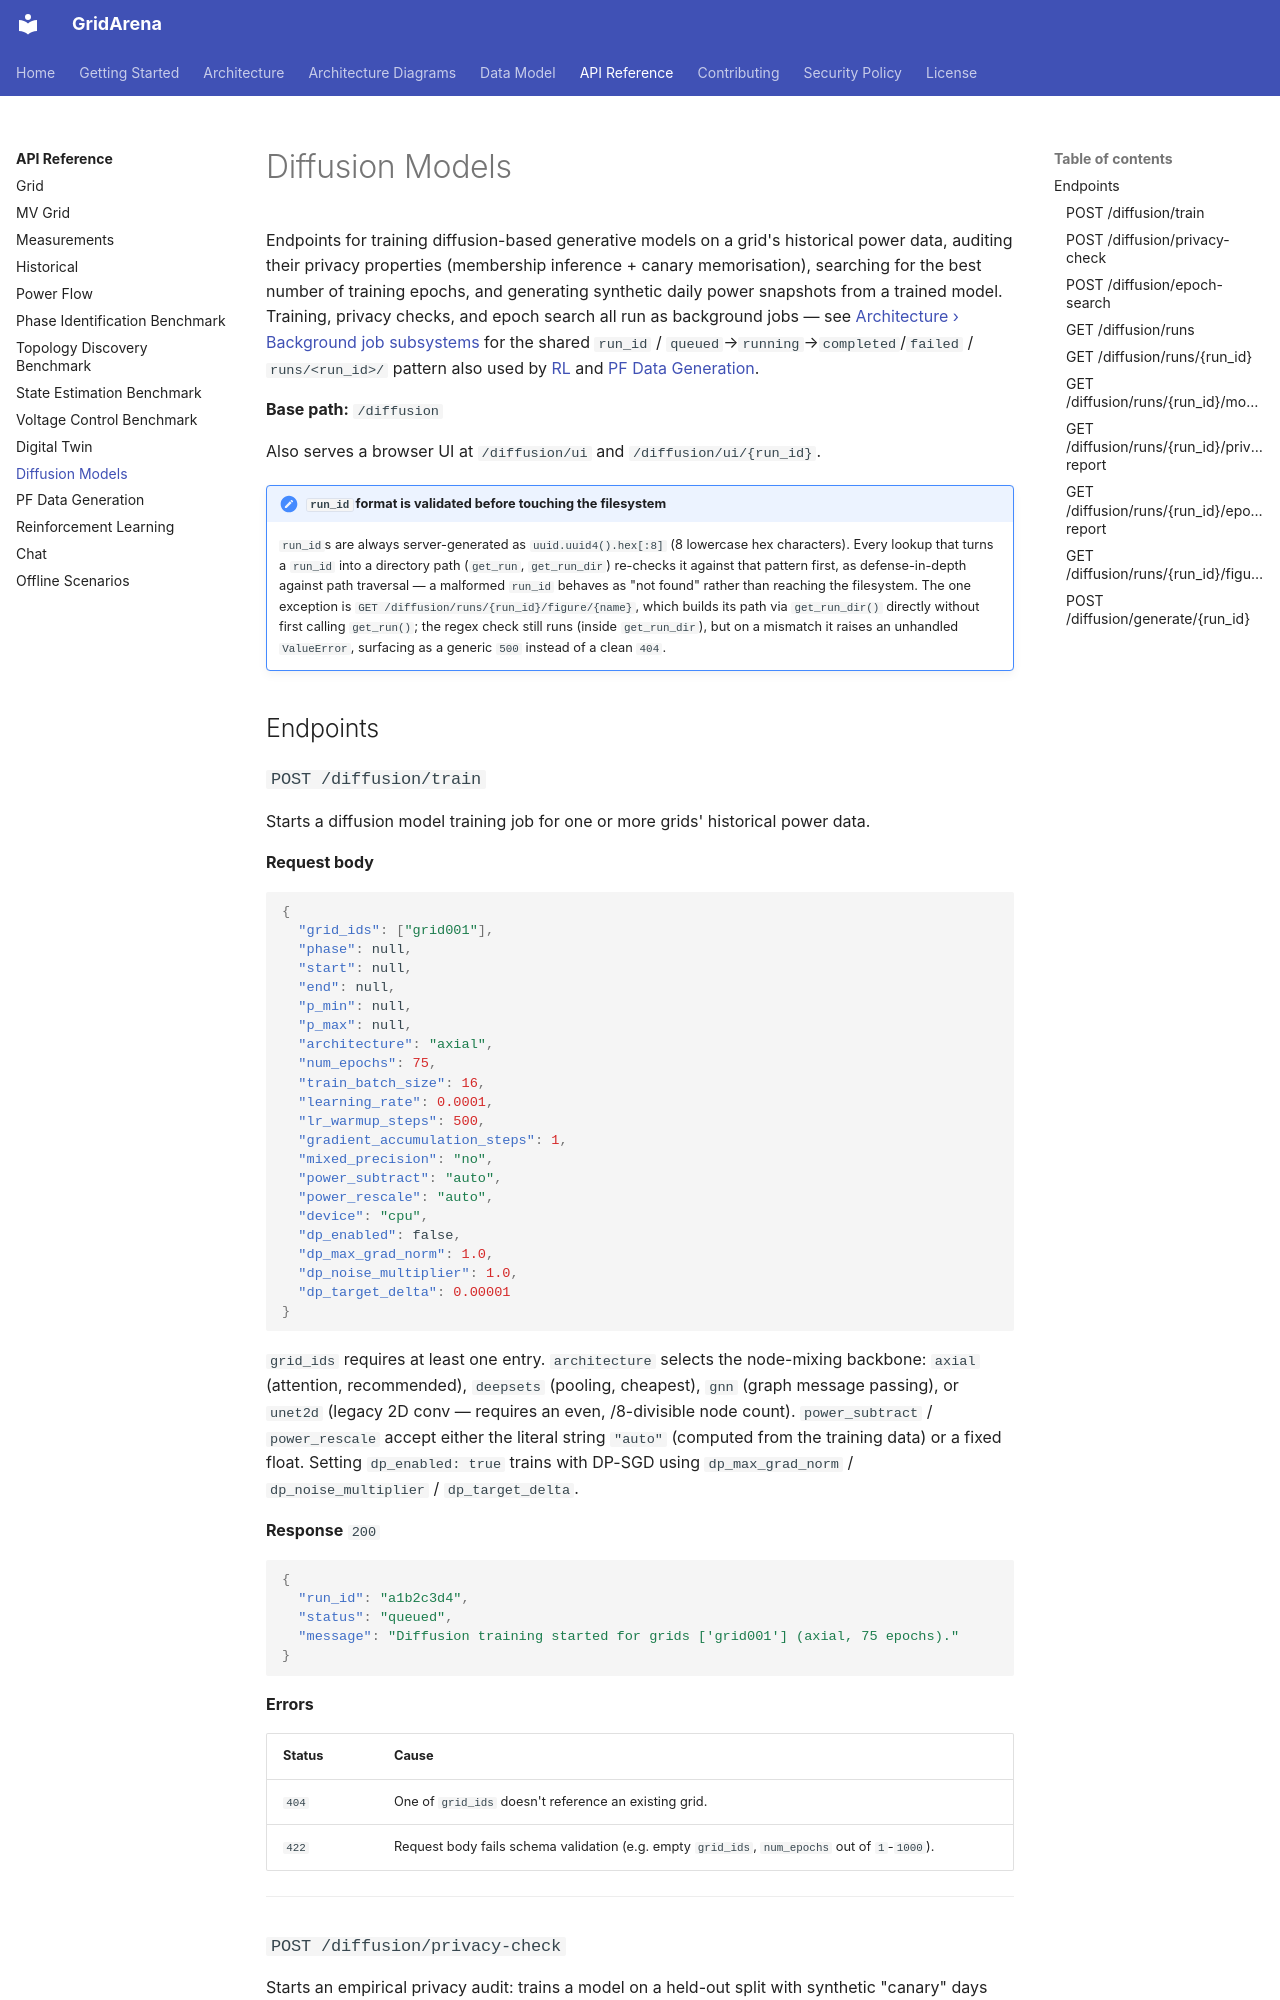

repository: INESCTEC/gridarena · page: api/diffusion/index.html · generator: mkdocs

# Diffusion Models

Endpoints for training diffusion-based generative models on a grid's
historical power data, auditing their privacy properties (membership
inference + canary memorisation), searching for the best number of
training epochs, and generating synthetic daily power snapshots from a
trained model. Training, privacy checks, and epoch search all run as
background jobs — see
[Architecture › Background job subsystems](../architecture.md#background-job-subsystems)
for the shared `run_id` / `queued`→`running`→`completed`/`failed` /
`runs/<run_id>/` pattern also used by [RL](rl.md) and
[PF Data Generation](pf-datagen.md).

**Base path:** `/diffusion`

Also serves a browser UI at `/diffusion/ui` and `/diffusion/ui/{run_id}`.

!!! note "`run_id` format is validated before touching the filesystem"
    `run_id`s are always server-generated as `uuid.uuid4().hex[:8]` (8 lowercase
    hex characters). Every lookup that turns a `run_id` into a directory path
    (`get_run`, `get_run_dir`) re-checks it against that pattern first, as
    defense-in-depth against path traversal — a malformed `run_id` behaves as
    "not found" rather than reaching the filesystem. The one exception is
    `GET /diffusion/runs/{run_id}/figure/{name}`, which builds its path via
    `get_run_dir()` directly without first calling `get_run()`; the regex
    check still runs (inside `get_run_dir`), but on a mismatch it raises an
    unhandled `ValueError`, surfacing as a generic `500` instead of a clean
    `404`.

## Endpoints
